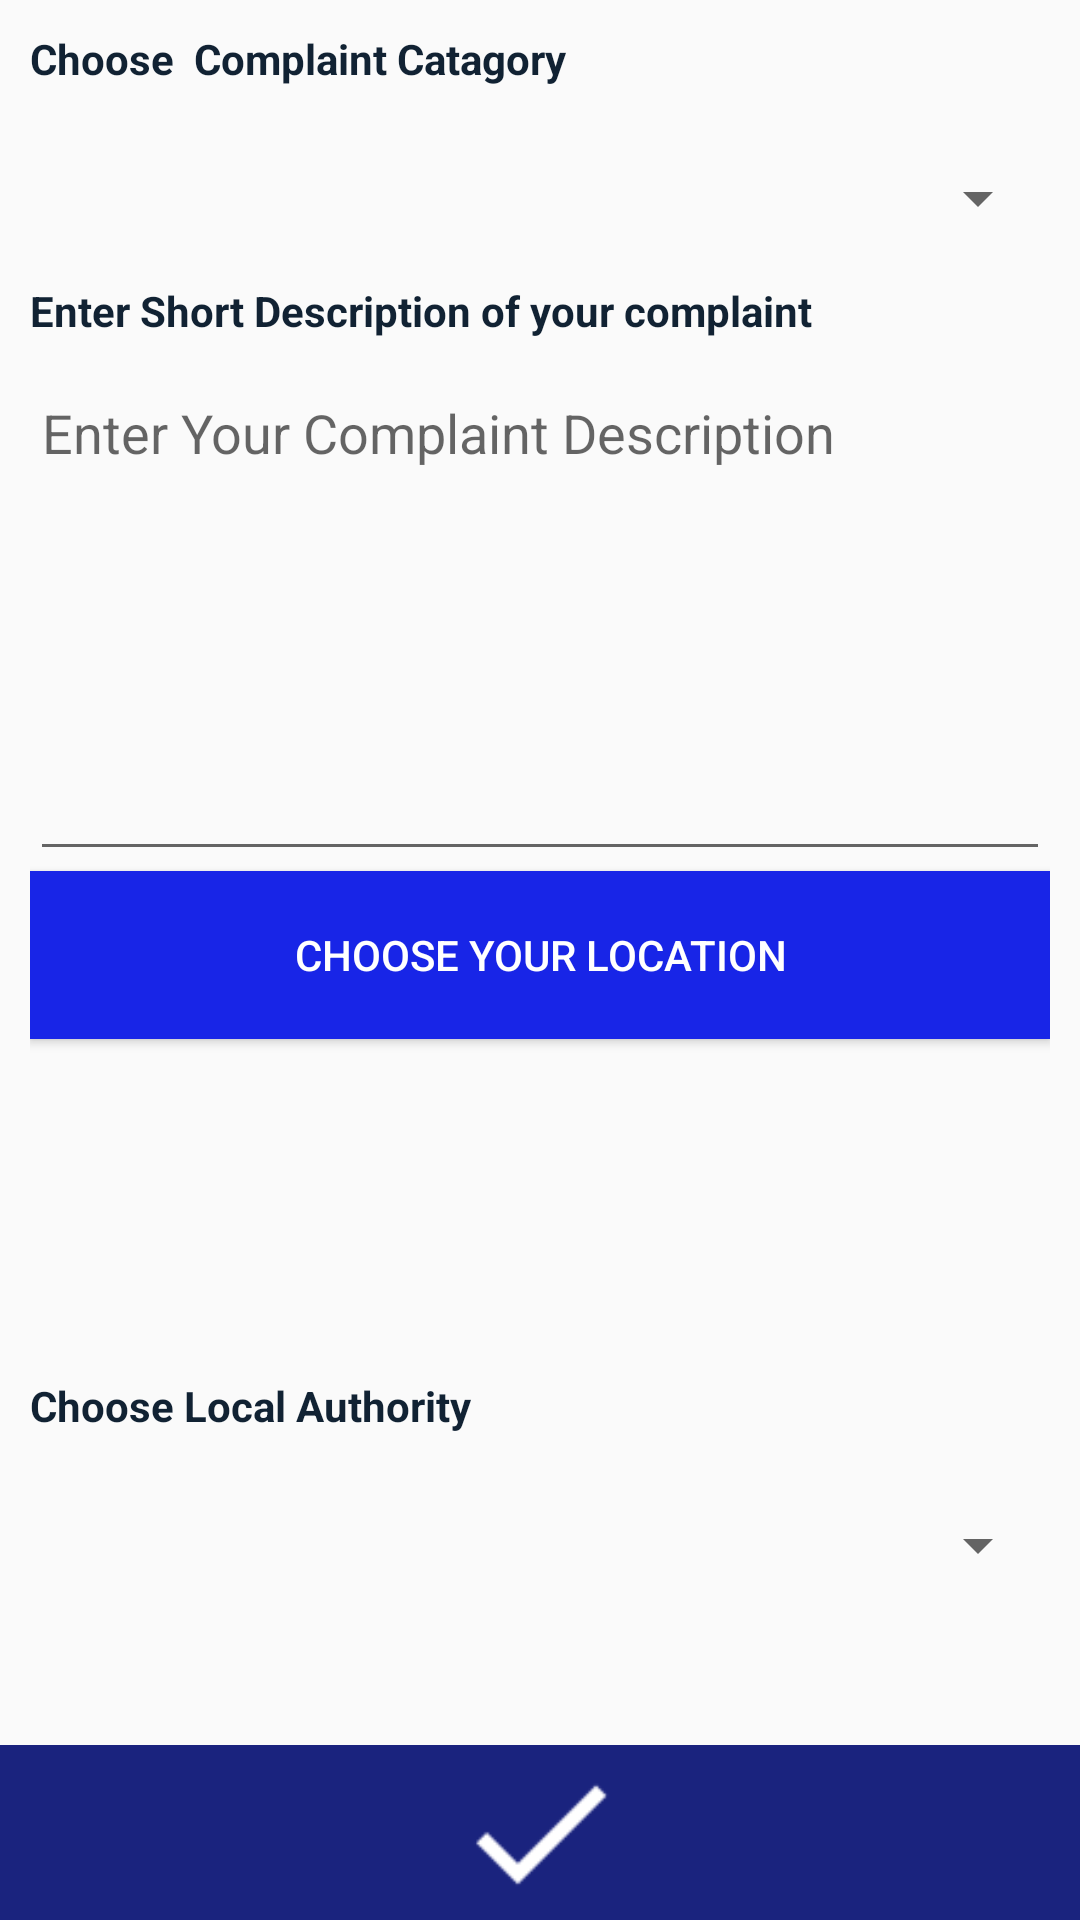

Reconstruct the res/layout file that produces this screen, plus the resources it refers to.
<!-- AndroidManifest.xml: application theme AppTheme -->
<!-- res/layout/activity_complaint_catagory_location.xml -->
<?xml version="1.0" encoding="utf-8"?>
<RelativeLayout xmlns:android="http://schemas.android.com/apk/res/android"
    xmlns:app="http://schemas.android.com/apk/res-auto"
    xmlns:tools="http://schemas.android.com/tools"
    android:layout_width="match_parent"
    android:layout_height="match_parent"
    tools:context="dynamicdrillers.sih2018user.ComplaintCatagoryLocation">


    <LinearLayout
        android:layout_width="match_parent"
        android:layout_height="match_parent"
        android:orientation="vertical">




    <LinearLayout
        android:layout_width="match_parent"
        android:layout_height="0dp"
        android:layout_weight="9"
        android:orientation="vertical"
        android:padding="10dp"
        android:weightSum="10"
        >

        <TextView
            android:layout_width="match_parent"
            android:layout_height="0dp"
            android:layout_weight="0.5"
            android:text="Choose  Complaint Catagory"
            android:textColor="#123"
            android:textStyle="bold"
            android:gravity="left"/>

        <Spinner
            android:id="@+id/complaintCatagory"
            android:layout_width="match_parent"
            android:layout_height="0dp"
            android:layout_weight="1"
            android:textAlignment="center">

        </Spinner>

        <TextView
            android:layout_width="match_parent"
            android:layout_height="0dp"
            android:layout_weight="0.5"
            android:text="Enter Short Description of your complaint"
            android:textColor="#123"
            android:textStyle="bold"
            android:gravity="left"/>

        <EditText

            android:id="@+id/description_compliant_edittext"
            android:layout_width="match_parent"
            android:layout_height="0dp"
            android:layout_weight="3"
            android:lines="20"
            android:hint="Enter Your Complaint Description"
            android:inputType="textMultiLine"
            android:gravity="left"

            />


        <Button
            android:id="@+id/chooseLocation_complaint_btn"
            android:layout_width="match_parent"
            android:layout_height="0dp"
            android:layout_weight="1"
            android:background="@color/colorPrimary"
            android:textColor="@android:color/white"
            android:text="Choose Your Location"/>

        <TextView
            android:id="@+id/gotLocation_complaint_textview"
            android:layout_width="match_parent"
            android:layout_height="0dp"
            android:layout_weight="2"
            android:gravity="center"
            android:textStyle="bold"
            android:textColor="@color/colorPrimary"
            android:hint=""/>


        <TextView
            android:layout_width="match_parent"
            android:layout_height="0dp"
            android:layout_weight="0.5"
            android:text="Choose Local Authority"
            android:textColor="#123"
            android:textStyle="bold"
            android:gravity="left"/>

        <Spinner
            android:id="@+id/authorityCatagory"
            android:layout_width="match_parent"
            android:layout_height="0dp"
            android:layout_weight="1"
            android:textAlignment="center">

        </Spinner>





    </LinearLayout>

    <LinearLayout
        android:id="@+id/submitComplaint_complaint_LinearLayout"
        android:layout_width="match_parent"
        android:layout_height="0dp"
        android:layout_weight="0.9"
        android:background="@color/colorPrimaryDark"
        android:layout_gravity="bottom">

        <ImageView
            android:layout_width="match_parent"
            android:layout_height="match_parent"
            android:src="@drawable/ic_done" />
    </LinearLayout>


    </LinearLayout>


</RelativeLayout>
<!-- resources referenced by this layout -->
<resources>
  <color name="colorPrimary">#1825e7</color>
  <color name="colorPrimaryDark">#1a237e</color>
  <!-- drawable ic_done: png bitmap (drawable-hdpi, 217 bytes) -->
  <style name="AppTheme" parent="Theme.AppCompat.Light.NoActionBar">
          
          <item name="colorPrimary">@color/colorPrimary</item>
          <item name="colorPrimaryDark">@color/colorPrimaryDark</item>
          <item name="colorAccent">@color/colorAccent</item>
      </style>
  <color name="colorAccent">#FF4081</color>
</resources>
